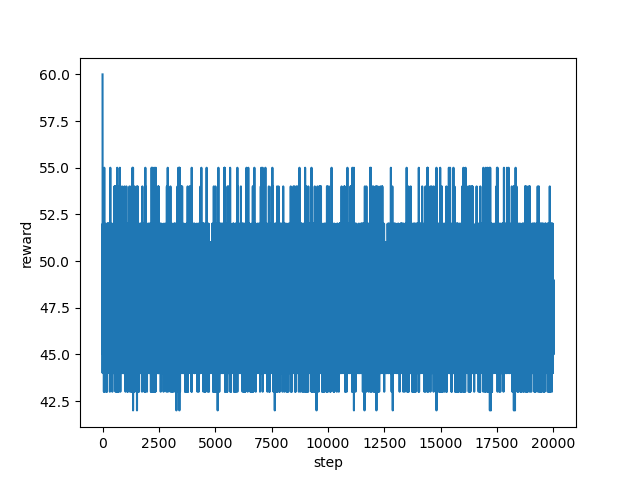

Data behind this chart, as committed beside it:
step, reward
0, 60.0
1, 51.0
2, 44.0
3, 51.0
4, 47.0
5, 49.0
6, 44.0
7, 52.0
8, 44.0
9, 49.0
10, 48.0
11, 45.0
12, 46.0
13, 46.0
14, 49.0
15, 49.0
16, 49.0
17, 44.0
18, 49.0
19, 48.0
20, 46.0
21, 49.0
22, 45.0
23, 46.0
24, 49.0
25, 49.0
26, 45.0
27, 51.0
28, 47.0
29, 47.0
30, 45.0
31, 48.0
32, 47.0
33, 48.0
34, 49.0
35, 48.0
36, 45.0
37, 49.0
38, 48.0
39, 45.0
40, 46.0
41, 46.0
42, 46.0
43, 46.0
44, 48.0
45, 46.0
46, 45.0
47, 45.0
48, 45.0
49, 51.0
50, 45.0
51, 48.0
52, 48.0
53, 49.0
54, 48.0
55, 51.0
56, 48.0
57, 51.0
58, 50.0
59, 50.0
... 19,940 more rows
